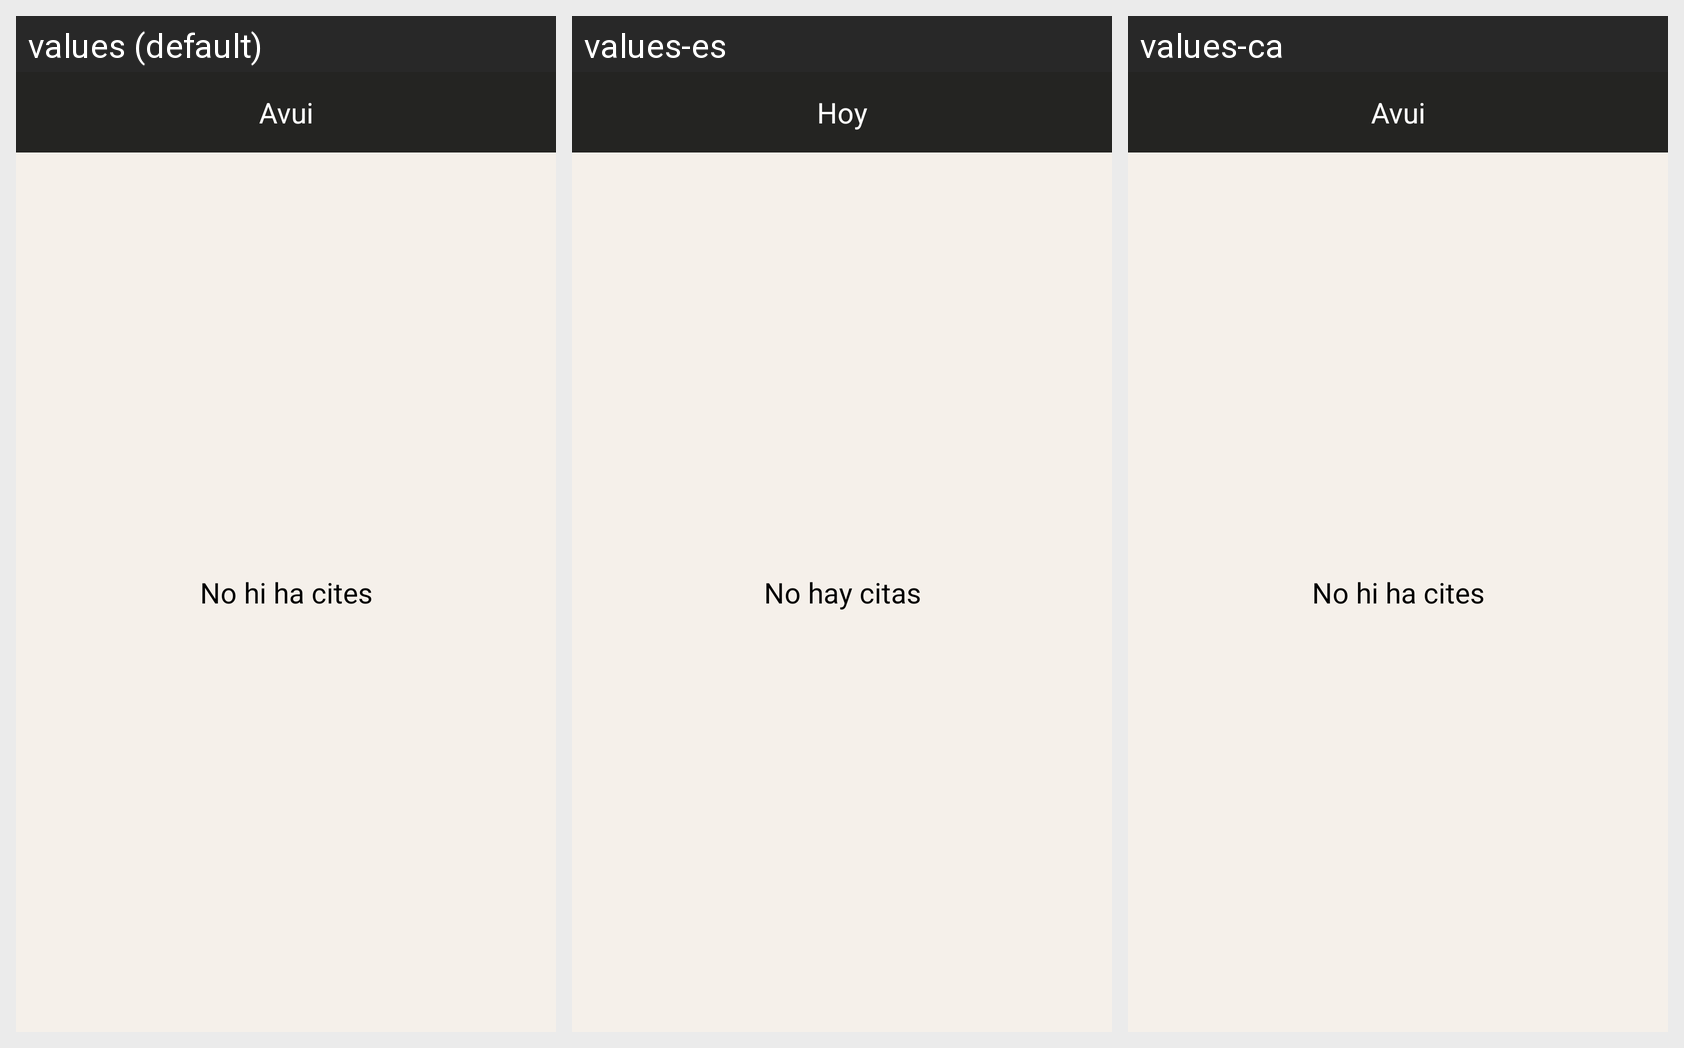

Here is an Android app screen in its default locale and in the app's own translations. Write out the translated-string differences for the strings that appear on this screen.
Android screen res/layout/fragment_diary_day.xml rendered under 3 locales, left to right: values (default), values-es, values-ca. Device: Nexus 5 (rendered at 1080×1920; each locale shown at half size, 540×960, under a caption strip naming it); theme AppTheme.
Strings drawn on this screen, with the default value and each locale's value (text and hints the layout hard-codes, and strings that could not be matched under every locale, appear in the picture but are not listed):

task_today
  values: Avui
  values-es: Hoy
  values-ca: Avui

task_no_result
  values: No hi ha cites
  values-es: No hay citas
  values-ca: No hi ha cites
